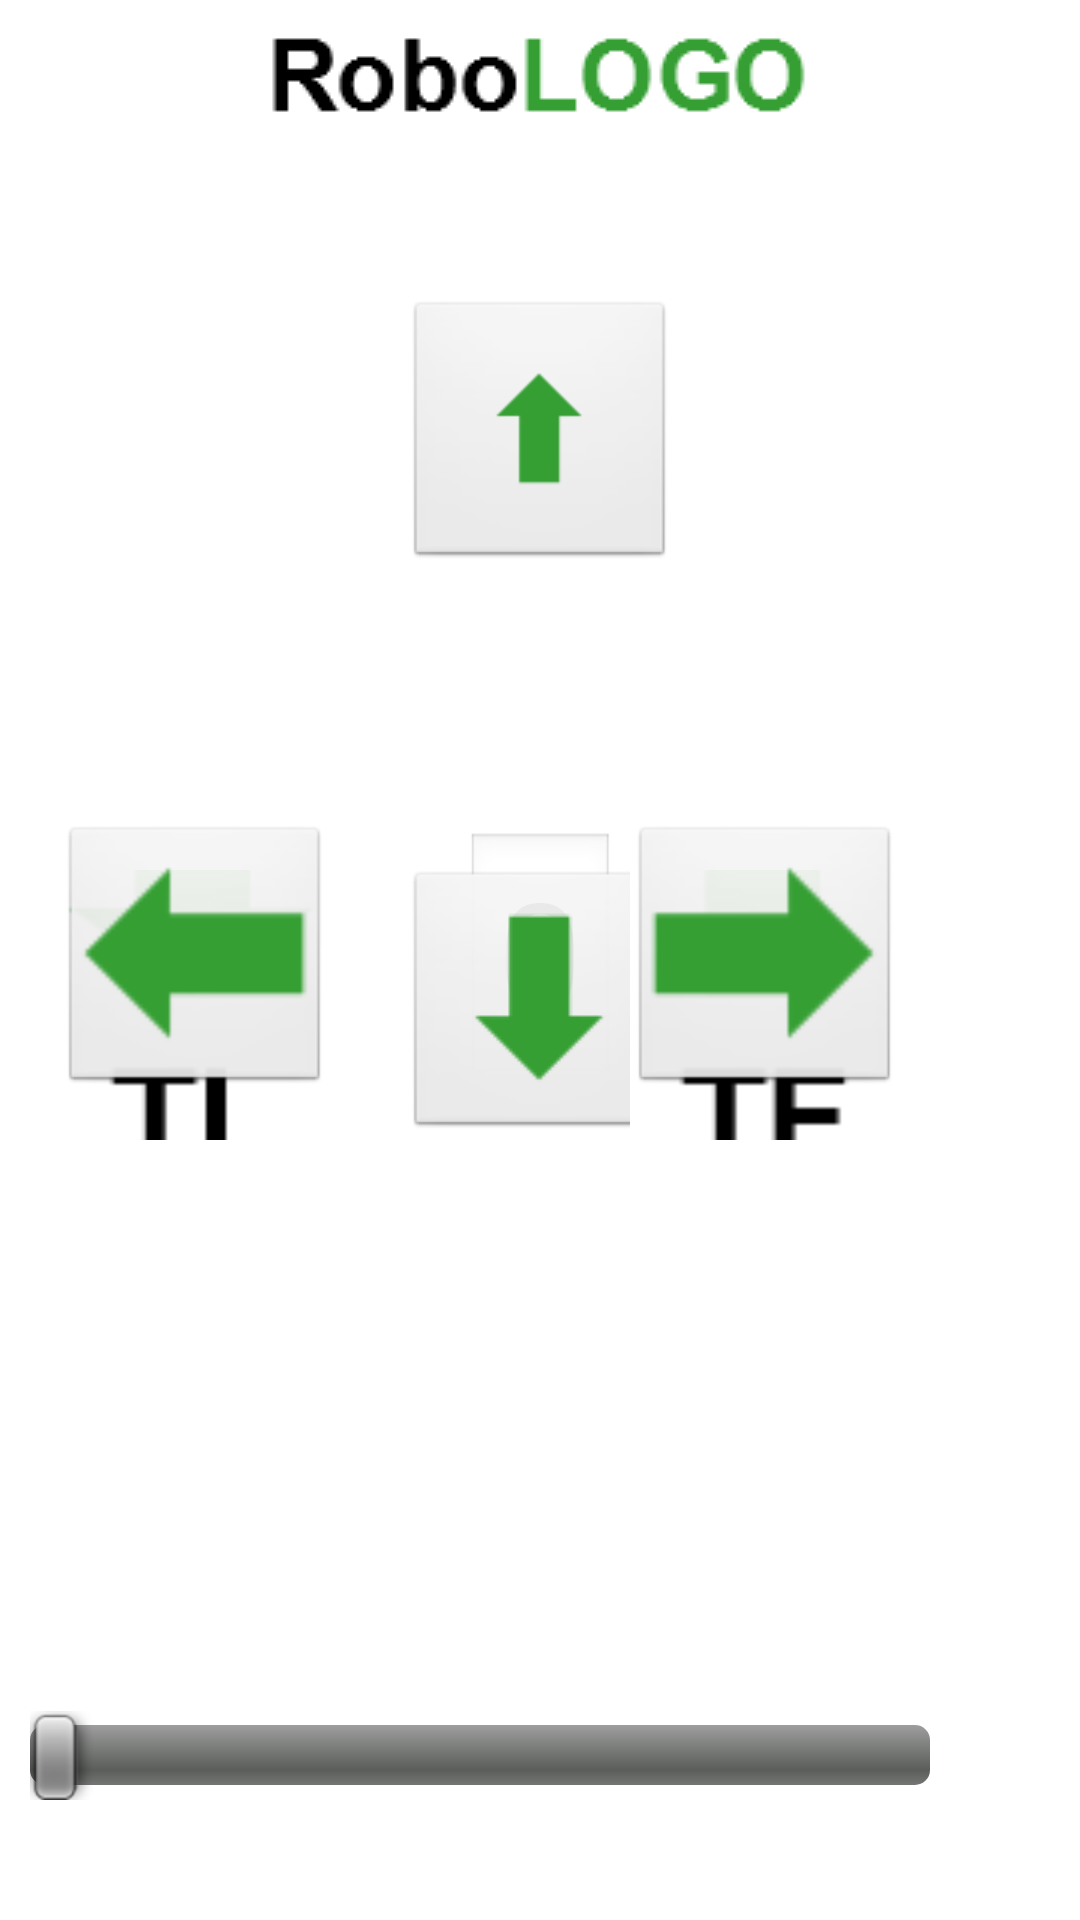

This screen was rendered from an Android layout file. Write that file and the resources it references.
<!-- AndroidManifest.xml: application theme AppTheme -->
<!-- res/layout/activity_kezdo.xml -->
<RelativeLayout xmlns:android="http://schemas.android.com/apk/res/android"
    xmlns:tools="http://schemas.android.com/tools"
    android:layout_width="match_parent"
    android:layout_height="match_parent" 
    >
	
    <ImageView
    	android:id="@+id/nev"
    	android:layout_width="200dp"
        android:layout_height="50dp"
        android:layout_centerHorizontal="true"
        android:src="@drawable/nev" 	
   	/>
    
    <ImageButton
        android:id="@+id/Fel"
        android:layout_width="90dp"
        android:layout_height="90dp"
     	android:layout_marginTop="100dp"
        android:layout_centerHorizontal="true"
        android:src="@drawable/arrow_fw" />

    <SeekBar
        android:id="@+id/seekBar1"
        android:layout_width="300dp"
        android:layout_height="wrap_content"
        android:layout_alignParentBottom="true"
        android:layout_alignParentLeft="true"
        android:layout_marginLeft="10dp"
	    android:layout_marginBottom="40dp" 
	    android:max="1000"
	    />

    
    <EditText
        android:id="@+id/textview"
        android:layout_width="wrap_content"
        android:layout_height="wrap_content"
        android:layout_centerHorizontal="true"
        android:layout_centerVertical="true"
        android:text="0"
        android:textSize="50dp" />

    <ImageButton
        android:id="@+id/Le"
        android:layout_width="90dp"
        android:layout_height="90dp"
        android:layout_centerHorizontal="true"
        android:layout_marginTop="290dp"
        android:src="@drawable/arrow_bw" />
    
    <ImageButton
        android:id="@+id/Tfel"
        android:layout_width="90dp"
        android:layout_height="90dp"
        android:layout_marginLeft="210dp"
        android:layout_marginTop="290dp"
        android:src="@drawable/android_tf" />
    
    <ImageButton
        android:id="@+id/Tle"
        android:layout_width="90dp"
        android:layout_height="90dp"
        android:layout_marginLeft="20dp"
        android:layout_marginTop="290dp"
        android:src="@drawable/android_tl" />

    <ImageButton
        android:id="@+id/Jobbra"
        android:layout_width="90dp"
        android:layout_height="90dp"
        android:layout_centerVertical="true"
        android:layout_marginLeft="210dp"
        android:src="@drawable/arrow_right" />

    <ImageButton
        android:id="@+id/Balra"
        android:layout_width="90dp"
        android:layout_height="90dp"
        android:layout_centerVertical="true"
        android:layout_marginLeft="20dp"
        android:src="@drawable/arrow_left" />

</RelativeLayout>
<!-- resources referenced by this layout -->
<resources>
  <!-- drawable android_tf: png bitmap (drawable-ldpi, 1037 bytes) -->
  <!-- drawable android_tl: png bitmap (drawable-ldpi, 1116 bytes) -->
  <!-- drawable arrow_bw: png bitmap (drawable-mdpi, 980 bytes) -->
  <!-- drawable arrow_fw: png bitmap (drawable-hdpi, 960 bytes) -->
  <!-- drawable arrow_left: png bitmap (drawable-ldpi, 964 bytes) -->
  <!-- drawable arrow_right: png bitmap (drawable-ldpi, 914 bytes) -->
  <!-- drawable nev: png bitmap (drawable-hdpi, 1631 bytes) -->
  <style name="AppTheme" parent="android:Theme.Light" />
</resources>
